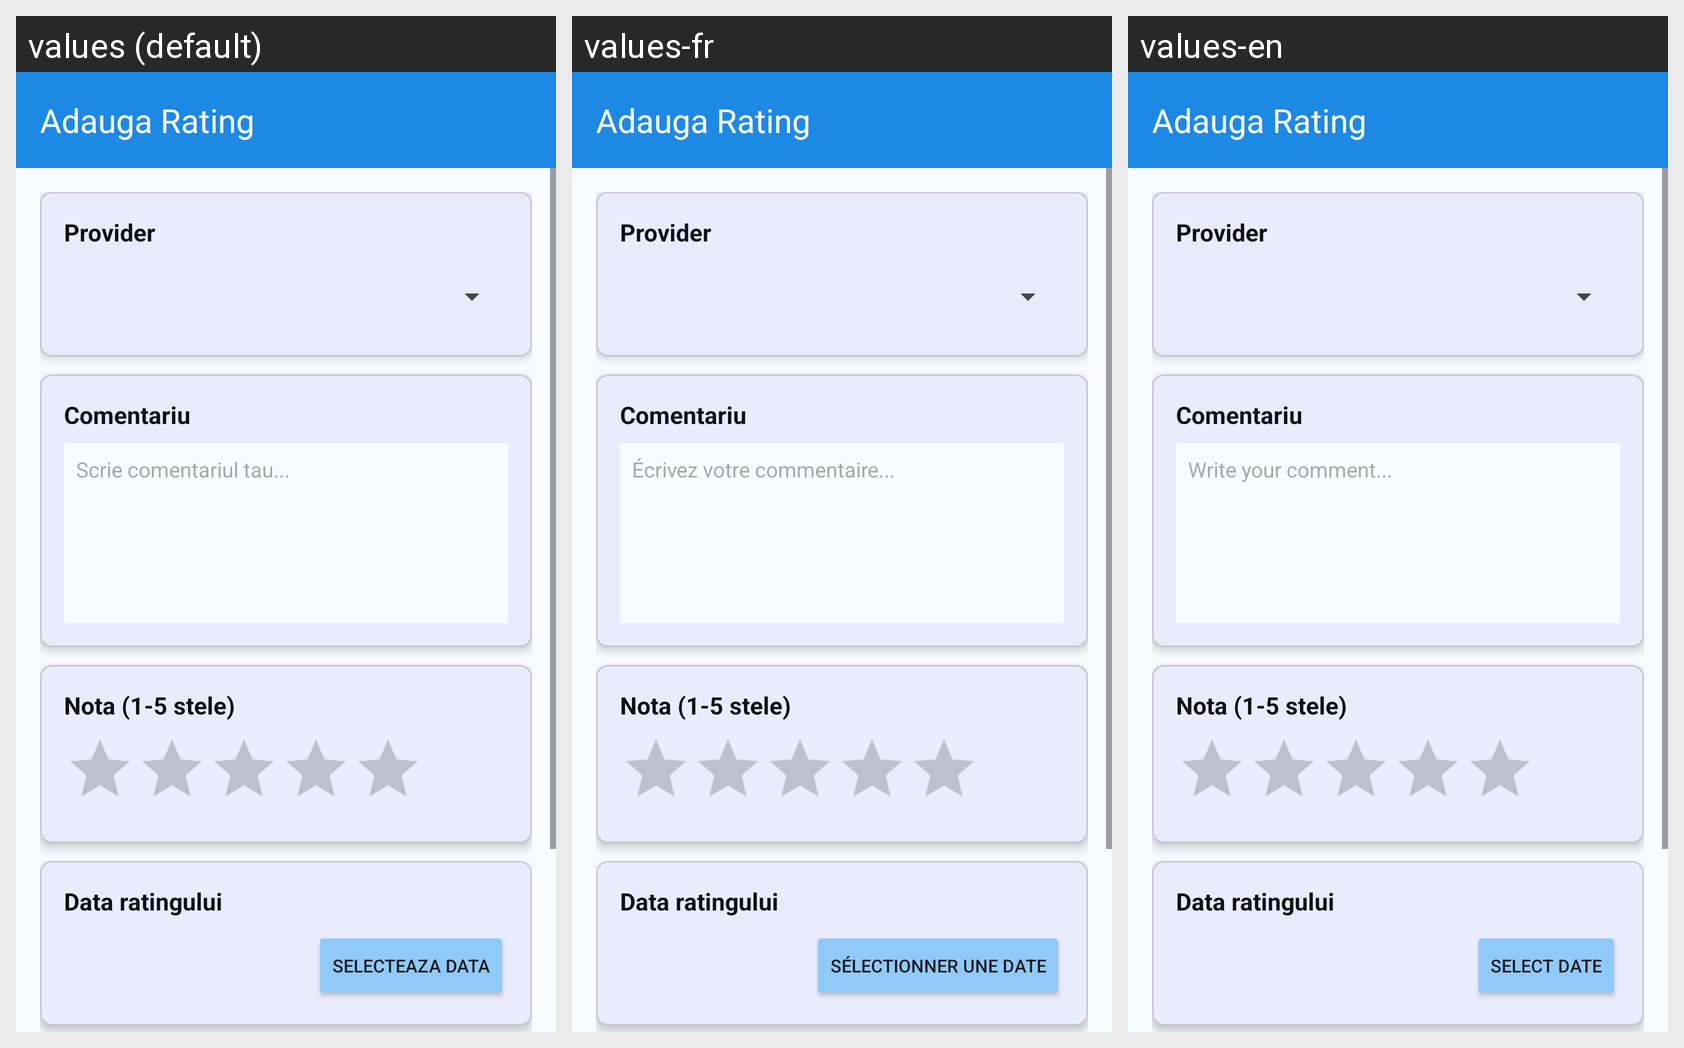

This grid shows one Android layout under several languages. Give, for every string resource on the screen, its name, the default text and each shown locale's text.
Android screen res/layout/activity_add_review.xml rendered under 3 locales, left to right: values (default), values-fr, values-en. Device: Nexus 5 (rendered at 1080×1920; each locale shown at half size, 540×960, under a caption strip naming it); theme Theme.Proiect.
Strings drawn on this screen, with the default value and each locale's value (text and hints the layout hard-codes, and strings that could not be matched under every locale, appear in the picture but are not listed):

comment_hint
  values: Scrie comentariul tau...
  values-fr: Écrivez votre commentaire...
  values-en: Write your comment...

select_date
  values: Selecteaza data
  values-fr: Sélectionner une date
  values-en: Select date
